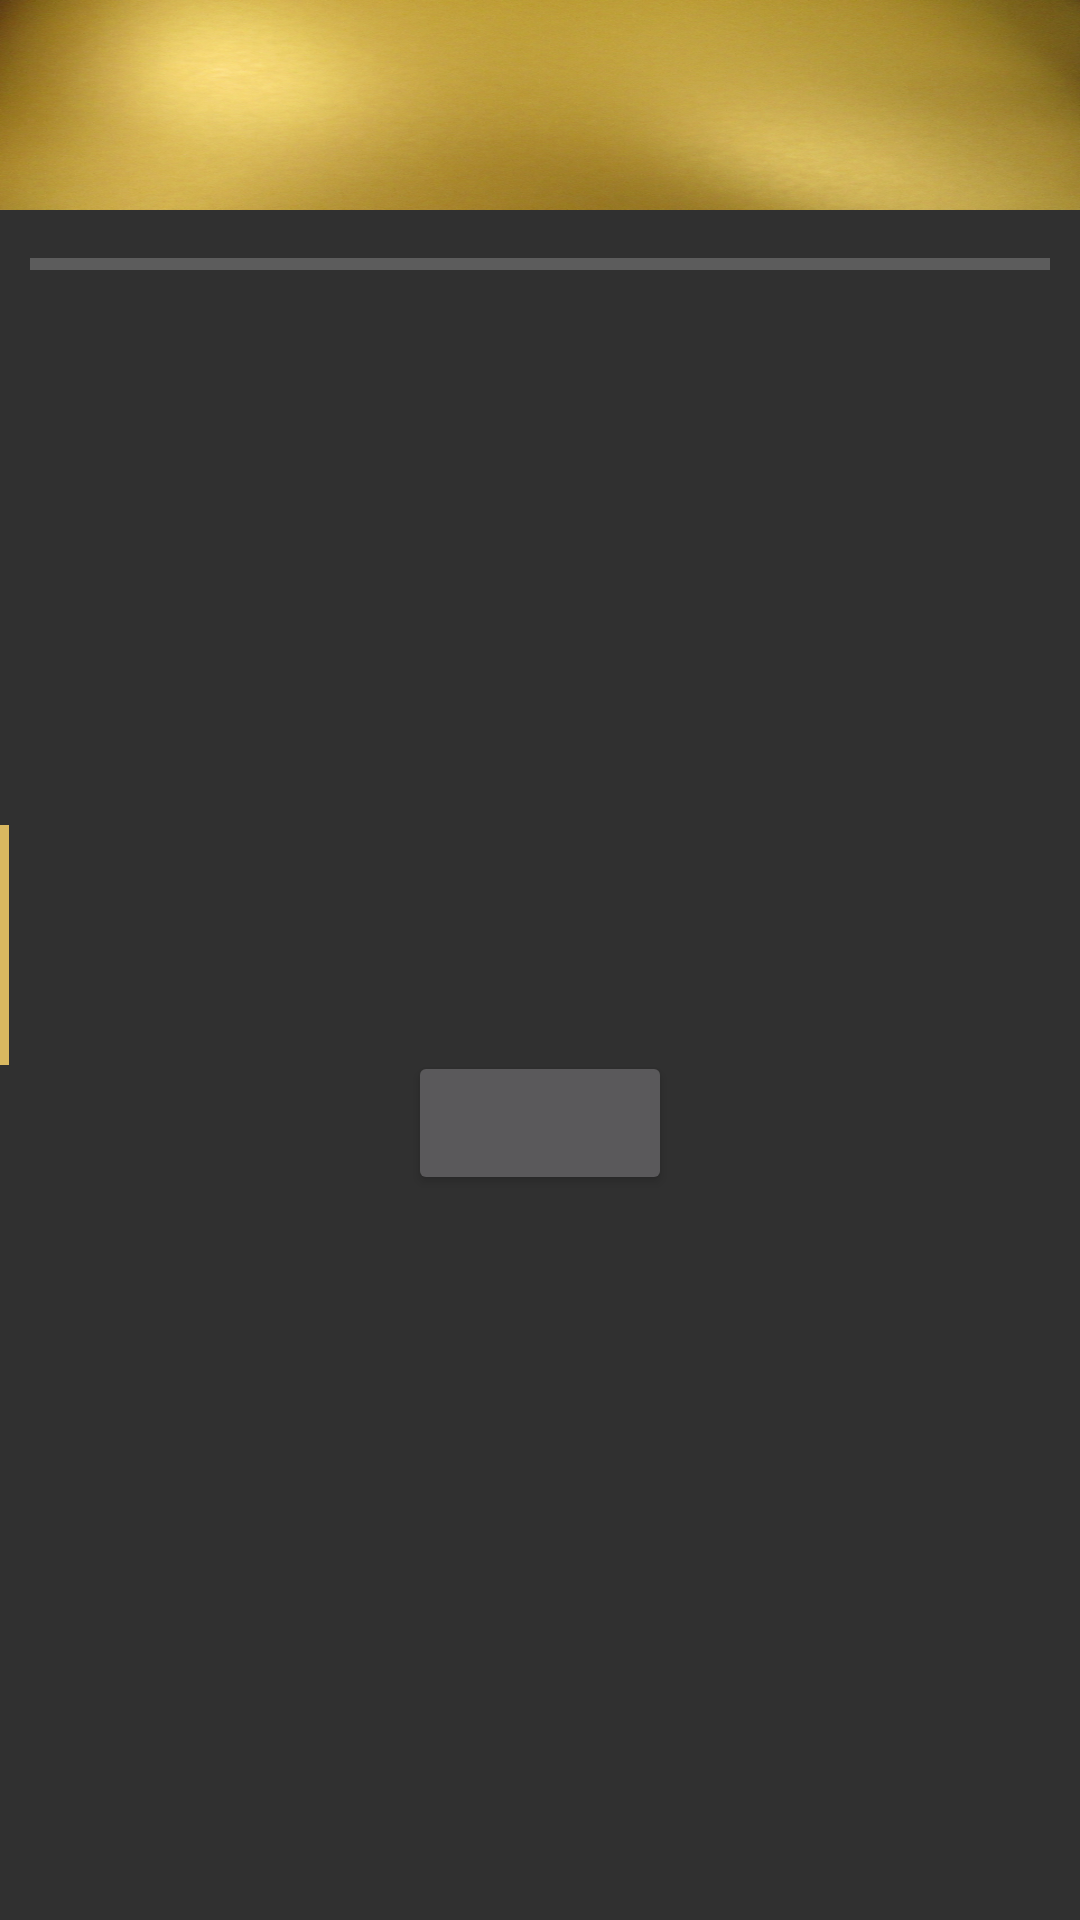

This screen was rendered from an Android layout file. Write that file and the resources it references.
<!-- AndroidManifest.xml: activity theme GameTheme -->
<!-- res/layout/activity_elevator.xml -->
<?xml version="1.0" encoding="utf-8"?>
<LinearLayout
    xmlns:android="http://schemas.android.com/apk/res/android"
    android:layout_width="match_parent"
    android:layout_height="match_parent"
    android:orientation="vertical">

    <android.support.v7.widget.Toolbar
        android:id="@+id/toolbar"
        android:layout_width="match_parent"
        android:layout_height="@dimen/tool_bar_height"
        android:background="@drawable/shiny_gold"
        android:elevation="4dp"
        android:paddingTop="@dimen/status_bar_height">

    </android.support.v7.widget.Toolbar>

    <FrameLayout
        android:layout_width="match_parent"
        android:layout_height="0dp"
        android:layout_weight="1">

        <ImageView
            android:layout_width="match_parent"
            android:layout_height="match_parent"
            android:scaleType="centerCrop"
            android:src="@drawable/elevator"/>

        <ProgressBar
            android:id="@+id/pressure_indicator"
            style="?android:attr/progressBarStyleHorizontal"
            android:layout_width="match_parent"
            android:layout_height="wrap_content"
            android:layout_margin="10dp"
            android:indeterminate="false"
            android:max="100"/>

        <RelativeLayout
            android:layout_width="wrap_content"
            android:layout_height="match_parent"
            android:layout_gravity="left">

            <Space
                android:id="@+id/elevator_center"
                android:layout_width="match_parent"
                android:layout_height="0dp"
                android:layout_centerInParent="true"/>

            <View
                android:id="@+id/door_upper"
                android:layout_width="@dimen/elevator_doors_width"
                android:layout_height="@dimen/elevator_door_size"
                android:layout_above="@id/elevator_center"
                android:background="@color/elevator_doors"/>

            <View
                android:layout_width="@dimen/elevator_panel_width"
                android:layout_height="@dimen/elevator_panel_size"
                android:layout_below="@id/elevator_center"
                android:layout_marginTop="@dimen/elevator_panel_offset"
                android:background="@color/elevator_panel"/>

        </RelativeLayout>

        <FrameLayout
            android:id="@+id/playfield"
            android:layout_width="match_parent"
            android:layout_height="match_parent">

            <FrameLayout
                android:id="@+id/persons_container"
                android:layout_width="match_parent"
                android:layout_height="match_parent"/>

        </FrameLayout>

        <LinearLayout
            android:id="@+id/messaging"
            android:layout_width="match_parent"
            android:layout_height="match_parent"
            android:gravity="center"
            android:orientation="vertical">

            <TextView
                android:id="@+id/textview"
                android:layout_width="wrap_content"
                android:layout_height="wrap_content"
                android:layout_gravity="center"
                android:layout_margin="10dp"
                android:text=""/>

            <Button
                android:id="@+id/btn_start"
                android:layout_width="wrap_content"
                android:layout_height="wrap_content"
                android:text=""/>

        </LinearLayout>
    </FrameLayout>
</LinearLayout>
<!-- resources referenced by this layout -->
<resources>
  <color name="elevator_doors">#d9b860</color>
  <item name="elevator_door_size" type="dimen">80dp</item>
  <item name="elevator_doors_width" type="dimen">3dp</item>
  <item name="elevator_panel_offset" type="dimen">50dp</item>
  <item name="elevator_panel_size" type="dimen">80dp</item>
  <item name="elevator_panel_width" type="dimen">6dp</item>
  <item name="status_bar_height" type="dimen">24dp</item>
  <item name="tool_bar_height" type="dimen">70dp</item>
  <!-- drawable shiny_gold: png bitmap (drawable-xxhdpi, 941091 bytes) -->
  <style name="GameTheme" parent="Theme.AppCompat">
          <item name="android:fitsSystemWindows">false</item>
          <item name="android:windowTranslucentNavigation">true</item>
          <item name="android:windowTranslucentStatus">true</item>
      </style>
</resources>
